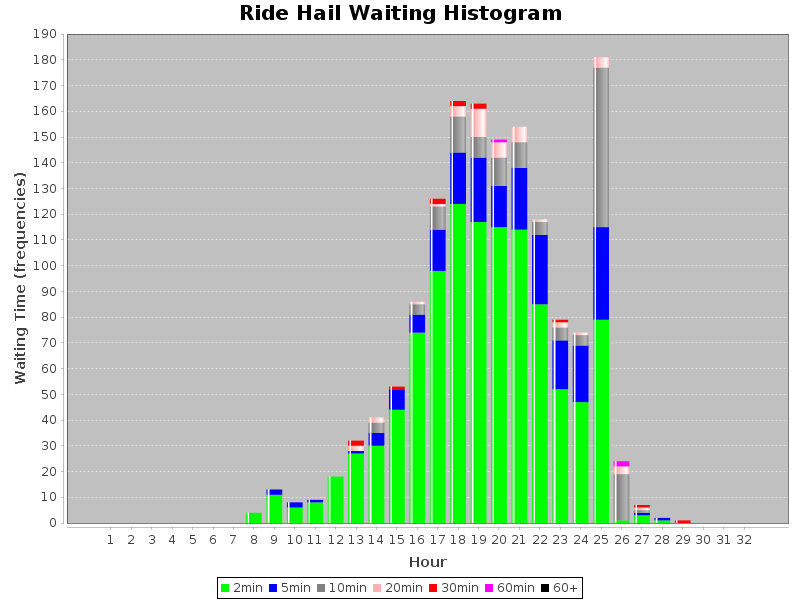

The file beside this chart, header and first rows:
WaitingTime, Hour, Count
2.0, 1, 0
2.0, 2, 0
2.0, 3, 0
2.0, 4, 0
2.0, 5, 0
2.0, 6, 0
2.0, 7, 0
2.0, 8, 4
2.0, 9, 11
2.0, 10, 6
2.0, 11, 8
2.0, 12, 18
2.0, 13, 27
2.0, 14, 30
2.0, 15, 44
2.0, 16, 74
2.0, 17, 98
2.0, 18, 124
2.0, 19, 117
2.0, 20, 115
2.0, 21, 114
2.0, 22, 85
2.0, 23, 52
2.0, 24, 47
2.0, 25, 79
2.0, 26, 1
2.0, 27, 3
2.0, 28, 1
2.0, 29, 0
2.0, 30, 0
2.0, 31, 0
5.0, 1, 0
5.0, 2, 0
5.0, 3, 0
5.0, 4, 0
5.0, 5, 0
5.0, 6, 0
5.0, 7, 0
5.0, 8, 0
5.0, 9, 2
5.0, 10, 2
5.0, 11, 1
5.0, 12, 0
5.0, 13, 1
5.0, 14, 5
5.0, 15, 8
5.0, 16, 7
5.0, 17, 16
5.0, 18, 20
5.0, 19, 25
5.0, 20, 16
5.0, 21, 24
5.0, 22, 27
5.0, 23, 19
5.0, 24, 22
5.0, 25, 36
5.0, 26, 0
5.0, 27, 1
5.0, 28, 1
5.0, 29, 0
... 157 more rows
